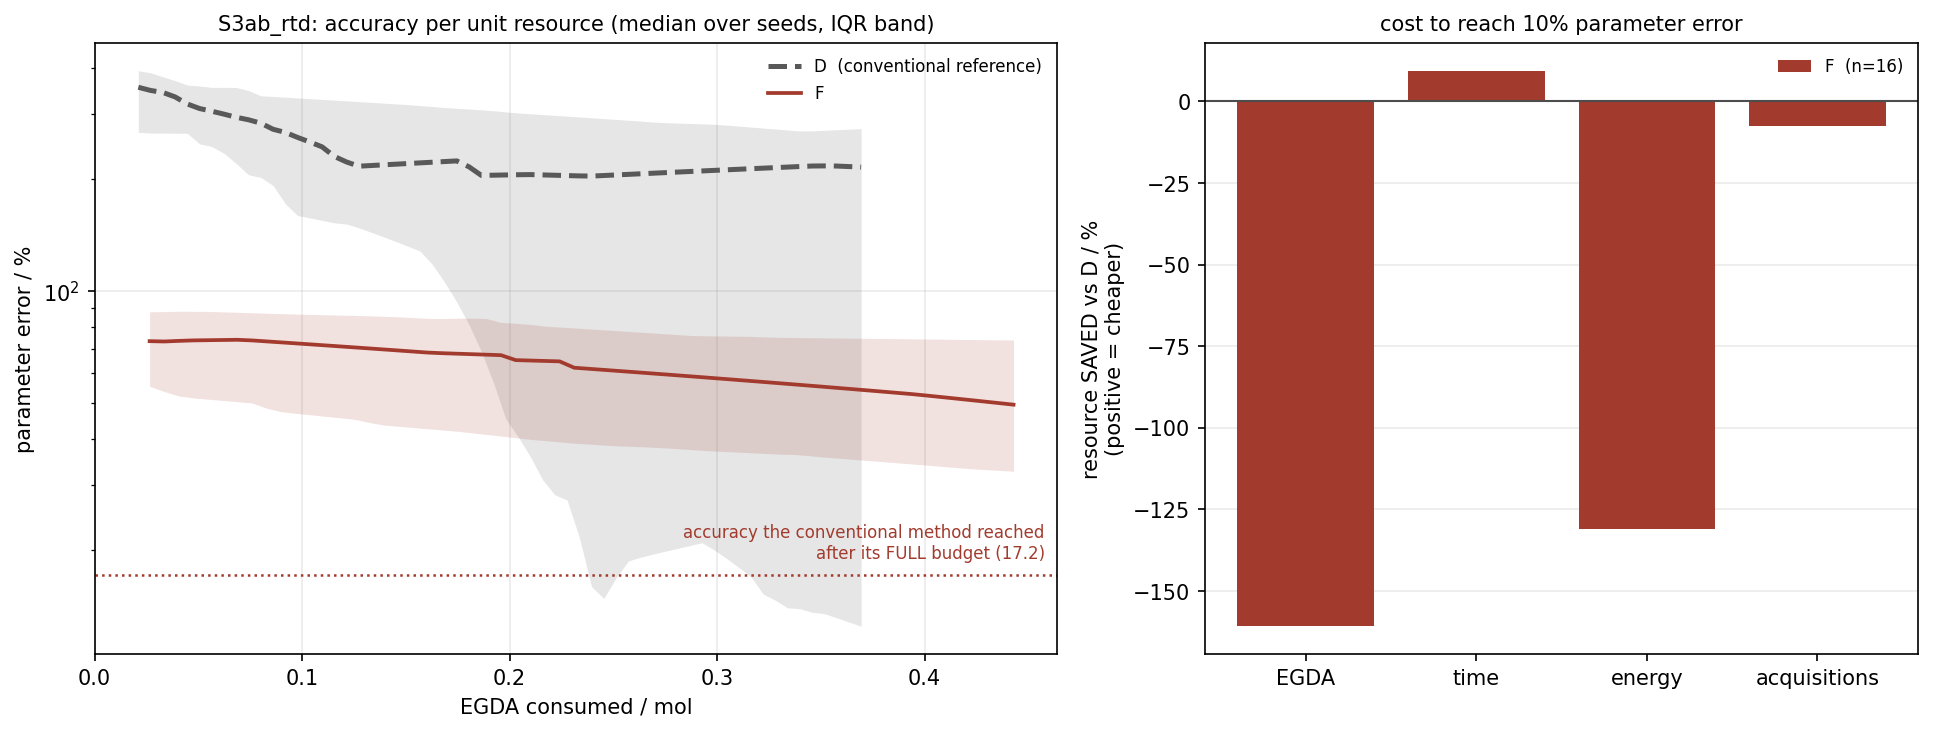

The data file committed next to this chart (first rows):
scenario, strategy, resource_axis, resource, median, q25, q75
S3ab_rtd, D, egda_mol, 0.02106, 354.5, 267.9, 392.7
S3ab_rtd, D, egda_mol, 0.02696, 347.6, 266.9, 387.9
S3ab_rtd, D, egda_mol, 0.03287, 343.3, 266.7, 378.3
S3ab_rtd, D, egda_mol, 0.03877, 333.9, 266.6, 369.4
S3ab_rtd, D, egda_mol, 0.04468, 319.6, 266.4, 359.5
S3ab_rtd, D, egda_mol, 0.05058, 310.7, 249.6, 357.3
S3ab_rtd, D, egda_mol, 0.05648, 305.5, 245.3, 354.2
S3ab_rtd, D, egda_mol, 0.06239, 300, 235.3, 354.4
S3ab_rtd, D, egda_mol, 0.06829, 294.2, 220.6, 353.9
S3ab_rtd, D, egda_mol, 0.0742, 289.7, 205.9, 347.2
S3ab_rtd, D, egda_mol, 0.0801, 283.7, 202.5, 336.3
S3ab_rtd, D, egda_mol, 0.086, 273.2, 192.7, 334.8
S3ab_rtd, D, egda_mol, 0.09191, 267.8, 172.1, 333.3
S3ab_rtd, D, egda_mol, 0.09781, 259.7, 160, 331.8
S3ab_rtd, D, egda_mol, 0.1037, 252.4, 157.6, 330.3
S3ab_rtd, D, egda_mol, 0.1096, 244.9, 155.2, 328.8
S3ab_rtd, D, egda_mol, 0.1155, 230.8, 152.8, 327.3
S3ab_rtd, D, egda_mol, 0.1214, 222.9, 151.7, 325.8
S3ab_rtd, D, egda_mol, 0.1273, 217.2, 148.2, 324.3
S3ab_rtd, D, egda_mol, 0.1332, 218.1, 144.2, 322.8
S3ab_rtd, D, egda_mol, 0.1391, 219, 140.2, 321.3
S3ab_rtd, D, egda_mol, 0.145, 219.9, 136.2, 319.8
S3ab_rtd, D, egda_mol, 0.1509, 220.8, 132.2, 318.3
S3ab_rtd, D, egda_mol, 0.1569, 221.7, 128.2, 316.4
S3ab_rtd, D, egda_mol, 0.1628, 222.6, 118, 314.5
S3ab_rtd, D, egda_mol, 0.1687, 223.5, 105.7, 312.6
S3ab_rtd, D, egda_mol, 0.1746, 224.5, 93.43, 311.1
S3ab_rtd, D, egda_mol, 0.1805, 216.3, 81.13, 309.6
S3ab_rtd, D, egda_mol, 0.1864, 205.1, 68.83, 308.2
S3ab_rtd, D, egda_mol, 0.1923, 205.4, 56.53, 306.4
S3ab_rtd, D, egda_mol, 0.1982, 205.7, 45.26, 304.2
S3ab_rtd, D, egda_mol, 0.2041, 206, 40.52, 302.2
S3ab_rtd, D, egda_mol, 0.21, 206.2, 35.83, 300.8
S3ab_rtd, D, egda_mol, 0.2159, 205.8, 31.01, 299.3
S3ab_rtd, D, egda_mol, 0.2218, 205.3, 28.26, 297.8
S3ab_rtd, D, egda_mol, 0.2277, 204.9, 27.36, 296.3
S3ab_rtd, D, egda_mol, 0.2336, 204.5, 21.7, 294.8
S3ab_rtd, D, egda_mol, 0.2395, 204.3, 15.97, 293.3
S3ab_rtd, D, egda_mol, 0.2454, 205, 14.85, 291.8
S3ab_rtd, D, egda_mol, 0.2513, 205.7, 16.87, 290.4
S3ab_rtd, D, egda_mol, 0.2572, 206.5, 18.74, 288.9
S3ab_rtd, D, egda_mol, 0.2631, 207.2, 19.19, 287.4
S3ab_rtd, D, egda_mol, 0.269, 207.9, 19.55, 285.7
S3ab_rtd, D, egda_mol, 0.2749, 208.7, 19.91, 284.6
S3ab_rtd, D, egda_mol, 0.2808, 209.4, 20.26, 283.9
S3ab_rtd, D, egda_mol, 0.2867, 210.1, 20.61, 283.2
S3ab_rtd, D, egda_mol, 0.2926, 210.9, 20.99, 282.5
S3ab_rtd, D, egda_mol, 0.2985, 211.6, 20.08, 281.8
S3ab_rtd, D, egda_mol, 0.3045, 212.4, 19.05, 280.2
S3ab_rtd, D, egda_mol, 0.3104, 213.1, 18.03, 278.6
S3ab_rtd, D, egda_mol, 0.3163, 213.8, 17, 276.9
S3ab_rtd, D, egda_mol, 0.3222, 214.6, 15.27, 275.2
S3ab_rtd, D, egda_mol, 0.3281, 215.3, 14.68, 273.6
S3ab_rtd, D, egda_mol, 0.334, 216, 14.02, 271.9
S3ab_rtd, D, egda_mol, 0.3399, 216.8, 13.93, 270.2
S3ab_rtd, D, egda_mol, 0.3458, 217.4, 13.63, 270.4
S3ab_rtd, D, egda_mol, 0.3517, 217.6, 13.51, 271.4
S3ab_rtd, D, egda_mol, 0.3576, 217.4, 13.17, 272.3
S3ab_rtd, D, egda_mol, 0.3635, 216.7, 12.83, 273.3
S3ab_rtd, D, egda_mol, 0.3694, 216, 12.49, 274.2
... 60 more rows
